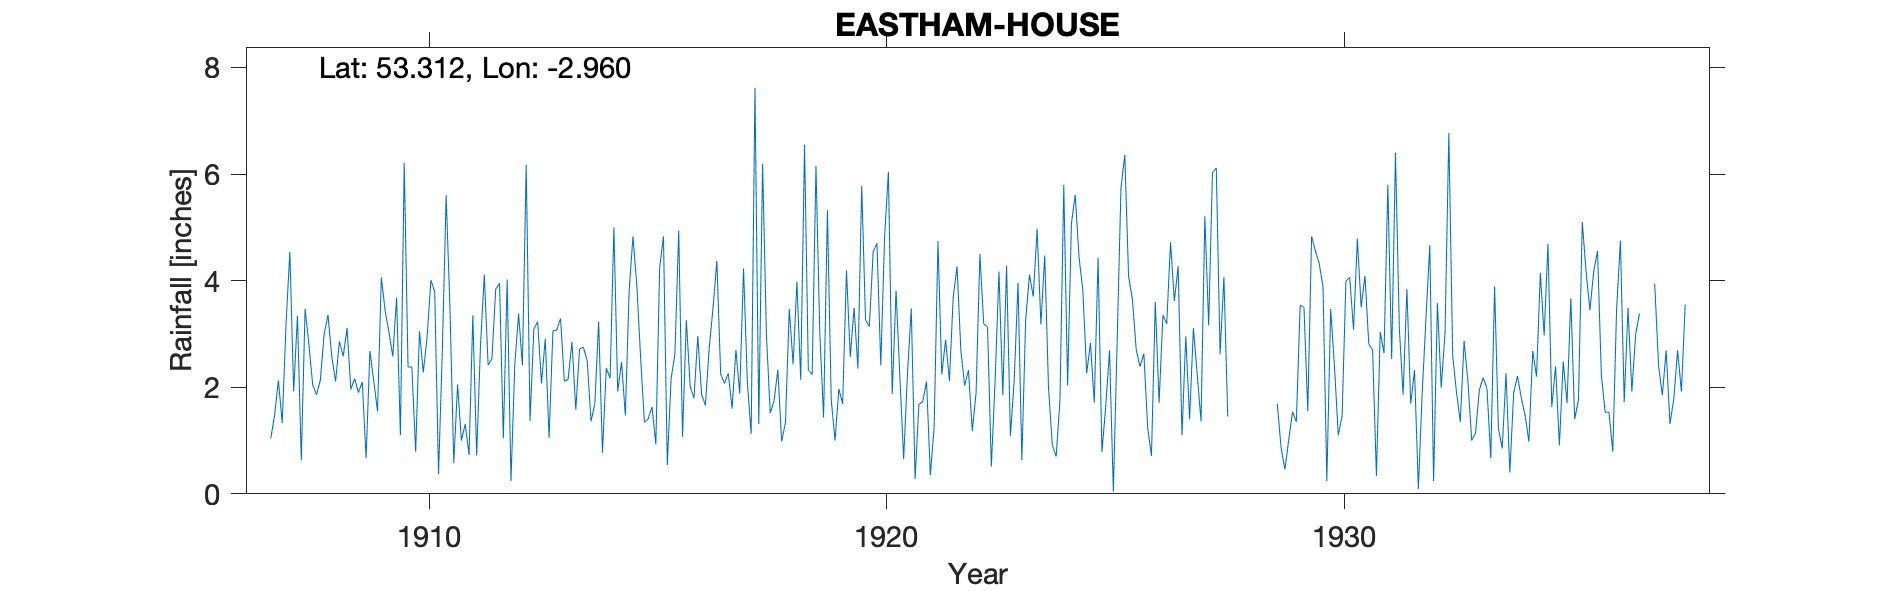

Values plotted in this chart, from the file beside it:
EASTHAM HOUSE, , , , , , , , , , , , , , , , , , , , , , , 
Grid ref, SJ361798, Long, -2.96, Lat, 53.31, Elevation, 100, ft, , , , , , , , , , , , , , , 
Station no, 2784, , , , , , , , , , , , , , , , , , , , , , 
, 1900, 1901, 1902, 1903, 1904, 1905, 1906, 1907, 1908, 1909, 1910, 1911, 1912, 1913, 1914, 1915, 1916, 1917, 1918, 1919, 1920, 1921, 1922
January, , , , , , , , 1.04, 1.86, 2.1, 2.38, 0.58, 3.95, 2.91, 1.36, 3.92, 1.07, 2.26, 1.74, 3.03, 3.26, 3.48, 4.27
February, , , , , , , , 1.47, 2.13, 0.67, 2.38, 2.05, 1.04, 1.05, 1.69, 2.56, 3.26, 1.6, 2.33, 1.43, 3.14, 0.28, 2.69
March, , , , , , , , 2.13, 3, 2.68, 0.79, 1, 4.02, 3.06, 3.23, 1.34, 2.02, 2.7, 0.98, 5.32, 4.54, 1.68, 2.03
April, , , , , , , , 1.33, 3.36, 2.12, 3.05, 1.31, 0.24, 3.07, 0.77, 1.41, 1.79, 1.88, 1.34, 1.77, 4.7, 1.73, 2.32
May, , , , , , , , 3.18, 2.57, 1.55, 2.28, 0.73, 2.42, 3.29, 2.36, 1.63, 2.96, 4.23, 3.47, 1, 2.41, 2.11, 1.18
June, , , , , , , , 4.54, 2.11, 4.06, 2.94, 3.35, 3.38, 2.11, 2.17, 0.93, 1.86, 2.1, 2.43, 1.97, 4.82, 0.35, 1.9
July, , , , , , , , 1.92, 2.86, 3.43, 4.01, 0.72, 2.41, 2.15, 5, 4.24, 1.66, 1.12, 3.98, 1.69, 6.04, 1.26, 4.5
August, , , , , , , , 3.34, 2.58, 3.03, 3.79, 2.77, 6.17, 2.85, 1.92, 4.83, 2.74, 7.62, 2.14, 4.19, 1.87, 4.74, 3.19
September, , , , , , , , 0.63, 3.11, 2.58, 0.37, 4.11, 1.37, 1.58, 2.47, 0.54, 3.49, 1.31, 6.55, 2.57, 3.81, 2.24, 3.13
October, , , , , , , , 3.47, 1.96, 3.68, 2.69, 2.42, 3.09, 2.72, 1.47, 2.16, 4.37, 6.19, 2.32, 3.49, 2.21, 2.89, 0.51
November, , , , , , , , 2.8, 2.16, 1.1, 5.6, 2.53, 3.23, 2.75, 3.82, 2.62, 2.25, 2.99, 2.24, 2.35, 0.65, 2.12, 2.14
December, , , , , , , , 2.04, 1.9, 6.21, 3.47, 3.84, 2.07, 2.49, 4.83, 4.94, 2.07, 1.52, 6.15, 5.78, 2.25, 3.69, 4.17
Total, , , , , , , , 27.89, 29.6, 33.21, 33.75, 25.41, 33.39, 30.03, 31.09, 31.12, 29.54, 35.52, 35.67, 34.59, 39.7, 26.57, 32.03
Omitted estimated amounts for January, F…, , , , , , , , , , , , , , , , , , , , , , , 
Observer was John Herbert Vernon Bt, , , , , , , , , , , , , , , , , , , , , , , 
NGR and elevation verified to OS map, , , , , , , , , , , , , , , , , , , , , , , 
